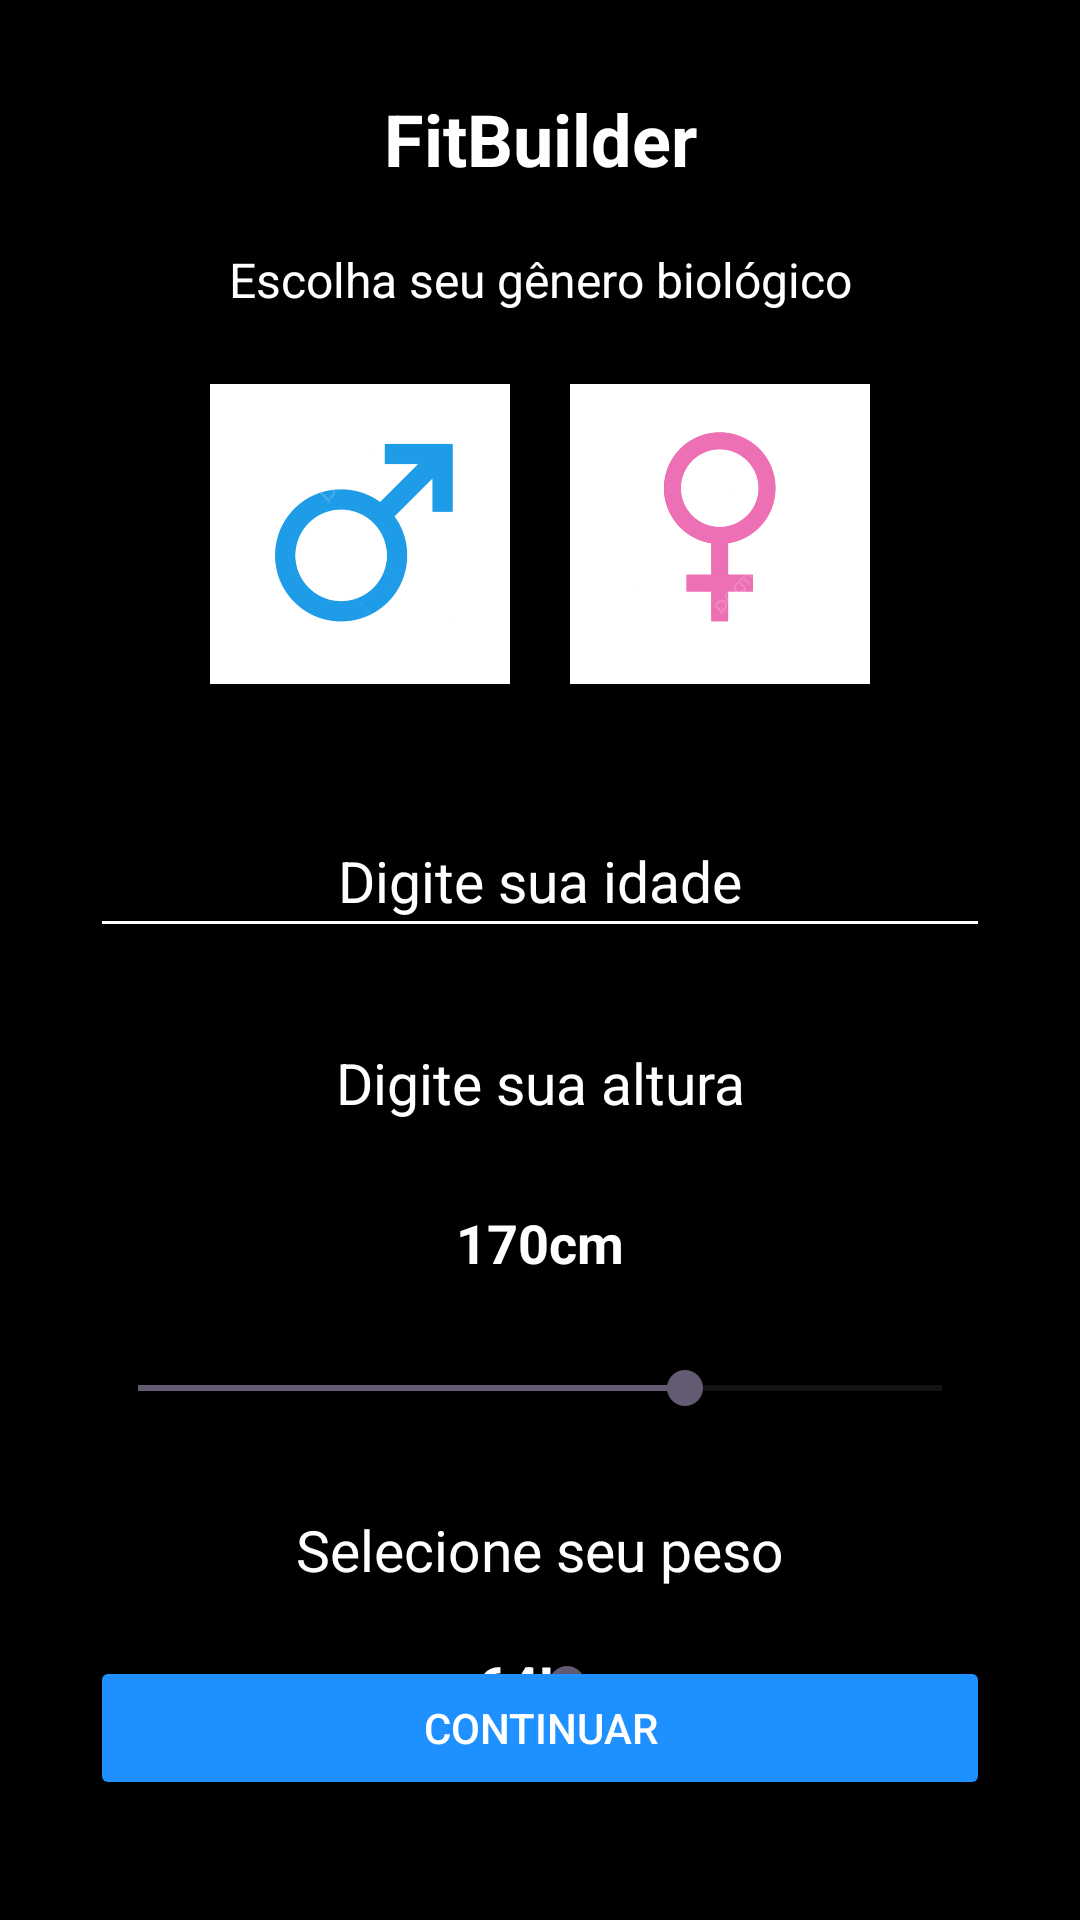

Android layout source for this screen:
<!-- AndroidManifest.xml: application theme Theme.FitBuilder -->
<!-- res/layout/activity_perfil.xml -->
<?xml version="1.0" encoding="utf-8"?>
<androidx.constraintlayout.widget.ConstraintLayout xmlns:android="http://schemas.android.com/apk/res/android"
    xmlns:app="http://schemas.android.com/apk/res-auto"
    xmlns:tools="http://schemas.android.com/tools"
    android:id="@+id/activity_perfil"
    android:layout_width="match_parent"
    android:layout_height="match_parent"
    android:background="#000000"
    tools:context="activities.Activity_Perfil">

    <TextView
        android:id="@+id/textViewTitle_Perfil"
        android:layout_width="wrap_content"
        android:layout_height="wrap_content"
        android:text="FitBuilder"
        android:textColor="#FFFFFF"
        android:textSize="24sp"
        android:textStyle="bold"
        app:layout_constraintTop_toTopOf="parent"
        app:layout_constraintStart_toStartOf="parent"
        app:layout_constraintEnd_toEndOf="parent"
        android:layout_marginTop="30dp" />

    <TextView
        android:id="@+id/textViewGender_Perfil"
        android:layout_width="wrap_content"
        android:layout_height="wrap_content"
        android:text="Escolha seu gênero biológico"
        android:textColor="#FFFFFF"
        android:textSize="16sp"
        app:layout_constraintTop_toBottomOf="@id/textViewTitle_Perfil"
        app:layout_constraintStart_toStartOf="parent"
        app:layout_constraintEnd_toEndOf="parent"
        android:layout_marginTop="20dp" />

    <LinearLayout
        android:id="@+id/linearLayoutGender_Perfil"
        android:layout_width="0dp"
        android:layout_height="wrap_content"
        android:layout_marginTop="24dp"
        android:gravity="center"
        android:orientation="horizontal"
        app:layout_constraintEnd_toEndOf="parent"
        app:layout_constraintHorizontal_bias="0.0"
        app:layout_constraintStart_toStartOf="parent"
        app:layout_constraintTop_toBottomOf="@id/textViewGender_Perfil">

        <ImageButton
            android:id="@+id/buttonMale_Perfil"
            android:layout_width="100dp"
            android:layout_height="100dp"
            android:background="@color/white"
            android:backgroundTint="#FFFFFF"
            android:gravity="center"
            android:importantForAccessibility="no"
            android:padding="8dp"
            android:scaleType="centerInside"
            android:src="@drawable/icon_masc"
            android:textColor="#000000" />

        <ImageButton
            android:id="@+id/buttonFemale_Perfil"
            android:layout_width="100dp"
            android:layout_height="100dp"
            android:layout_marginStart="20dp"
            android:background="@color/white"
            android:backgroundTint="#FFFFFF"
            android:contentDescription="TODO"
            android:padding="8dp"
            android:scaleType="centerInside"
            android:src="@drawable/icon_fem"
            android:textColor="#000000" />
    </LinearLayout>

    <EditText
        android:id="@+id/editTextAge_Perfil"
        android:layout_width="0dp"
        android:layout_height="wrap_content"
        android:layout_marginStart="30dp"
        android:layout_marginTop="40dp"
        android:layout_marginEnd="30dp"
        android:backgroundTint="#FFFFFF"
        android:gravity="center"
        android:hint="Digite sua idade"
        android:inputType="number"
        android:minHeight="48dp"
        android:textColor="#FFFFFF"
        android:textColorHint="#FFFFFF"
        android:textSize="19sp"
        app:layout_constraintEnd_toEndOf="parent"
        app:layout_constraintHorizontal_bias="0.0"
        app:layout_constraintStart_toStartOf="parent"
        app:layout_constraintTop_toBottomOf="@id/linearLayoutGender_Perfil" />

    <TextView
        android:id="@+id/editTextHeight_Perfil"
        android:layout_width="0dp"
        android:layout_height="wrap_content"
        android:layout_marginStart="30dp"
        android:layout_marginTop="32dp"
        android:layout_marginEnd="30dp"
        android:backgroundTint="#FFFFFF"
        android:gravity="center"
        android:hint="Digite sua altura"
        android:textColor="#000000"
        android:textColorHint="#FFFFFF"
        android:textSize="19sp"
        app:layout_constraintEnd_toEndOf="parent"
        app:layout_constraintHorizontal_bias="0.0"
        app:layout_constraintStart_toStartOf="parent"
        app:layout_constraintTop_toBottomOf="@+id/editTextAge_Perfil" />

    <SeekBar
        android:id="@+id/seekBarWeight_Perfil"
        android:layout_width="0dp"
        android:layout_height="wrap_content"
        android:layout_marginStart="30dp"
        android:layout_marginTop="80dp"
        android:layout_marginEnd="30dp"
        android:max="250"
        android:progress="170"
        app:layout_constraintEnd_toEndOf="parent"
        app:layout_constraintHorizontal_bias="0.0"
        app:layout_constraintStart_toStartOf="parent"
        app:layout_constraintTop_toBottomOf="@+id/editTextHeight_Perfil" />

    <TextView
        android:id="@+id/textViewWeight_Perfil"
        android:layout_width="65dp"
        android:layout_height="21dp"
        android:text="170cm"
        android:textAlignment="center"
        android:textColor="#FFFFFF"
        android:textSize="18dp"
        android:textStyle="bold"
        app:layout_constraintBottom_toTopOf="@+id/seekBarWeight_Perfil"
        app:layout_constraintEnd_toEndOf="parent"
        app:layout_constraintStart_toStartOf="parent"
        app:layout_constraintTop_toBottomOf="@+id/editTextHeight_Perfil"
        app:layout_constraintVertical_bias="0.482" />

    <TextView
        android:id="@+id/editTextPeso_Perfil"
        android:layout_width="0dp"
        android:layout_height="wrap_content"
        android:layout_marginStart="30dp"
        android:layout_marginTop="32dp"
        android:layout_marginEnd="30dp"
        android:gravity="center"
        android:hint="Selecione seu peso"
        android:textColorHint="#FFFFFF"
        android:textSize="19sp"
        app:layout_constraintEnd_toEndOf="parent"
        app:layout_constraintHorizontal_bias="0.0"
        app:layout_constraintStart_toStartOf="parent"
        app:layout_constraintTop_toBottomOf="@+id/seekBarWeight_Perfil" />

    <TextView
        android:id="@+id/textViewPeso_Perfil"
        android:layout_width="65dp"
        android:layout_height="21dp"
        android:layout_marginTop="20dp"
        android:text="64Kg"
        android:textAlignment="center"
        android:textColor="#FFFFFF"
        android:textSize="18dp"
        android:textStyle="bold"
        app:layout_constraintEnd_toEndOf="parent"
        app:layout_constraintStart_toStartOf="parent"
        app:layout_constraintTop_toBottomOf="@+id/editTextPeso_Perfil" />

    <SeekBar
        android:id="@+id/seekBarPeso_Perfil"
        android:layout_width="0dp"
        android:layout_height="wrap_content"
        android:layout_marginStart="30dp"
        android:layout_marginEnd="30dp"
        android:max="120"
        android:progress="64"
        app:layout_constraintBottom_toTopOf="@+id/buttonContinue_Perfil"
        app:layout_constraintEnd_toEndOf="parent"
        app:layout_constraintHorizontal_bias="0.0"
        app:layout_constraintStart_toStartOf="parent"
        app:layout_constraintTop_toBottomOf="@+id/textViewPeso_Perfil"
        app:layout_constraintVertical_bias="0.493" />

    <Button
        android:id="@+id/buttonContinue_Perfil"
        android:layout_width="0dp"
        android:layout_height="wrap_content"
        android:layout_marginStart="30dp"
        android:layout_marginEnd="30dp"
        android:layout_marginBottom="40dp"
        android:backgroundTint="#1E90FF"
        android:text="Continuar"
        android:textColor="#FFFFFF"
        app:layout_constraintBottom_toBottomOf="parent"
        app:layout_constraintEnd_toEndOf="parent"
        app:layout_constraintHorizontal_bias="0.0"
        app:layout_constraintStart_toStartOf="parent" />

</androidx.constraintlayout.widget.ConstraintLayout>
<!-- resources referenced by this layout -->
<resources>
  <!-- drawable icon_fem: png bitmap (drawable, 40300 bytes) -->
  <!-- drawable icon_masc: png bitmap (drawable, 44262 bytes) -->
  <style name="Theme.FitBuilder" parent="Base.Theme.FitBuilder" />
  <style name="Base.Theme.FitBuilder" parent="Theme.Material3.DayNight.NoActionBar">
          
          
      </style>
  <!-- not gathered from this repository: default colours our renderer supplied (Android Studio template values) -->
  <color name="white">#FFFFFFFF</color>
</resources>
